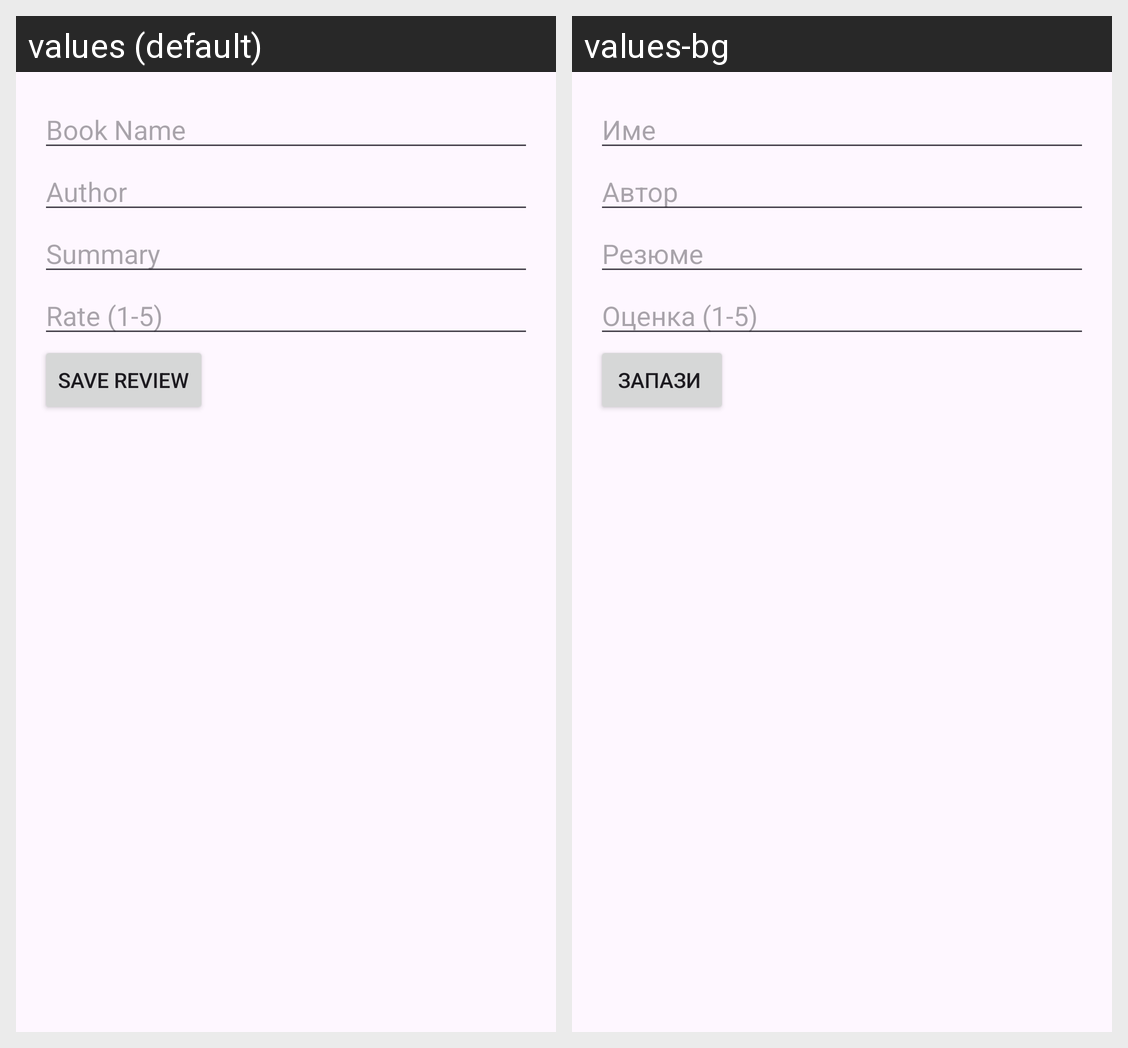

Translations of the strings shown on this Android screen, per locale in the grid:
Android screen res/layout/activity_add_review.xml rendered under 2 locales, left to right: values (default), values-bg. Device: Nexus 5 (rendered at 1080×1920; each locale shown at half size, 540×960, under a caption strip naming it); theme Theme.Project_f104774.
Strings drawn on this screen, with the default value and each locale's value (text and hints the layout hard-codes, and strings that could not be matched under every locale, appear in the picture but are not listed):

book_name
  values: Book Name
  values-bg: Име

author
  values: Author
  values-bg: Автор

summary
  values: Summary
  values-bg: Резюме

rate_1_5
  values: Rate (1-5)
  values-bg: Оценка (1-5)

save_review
  values: Save Review
  values-bg: Запази
